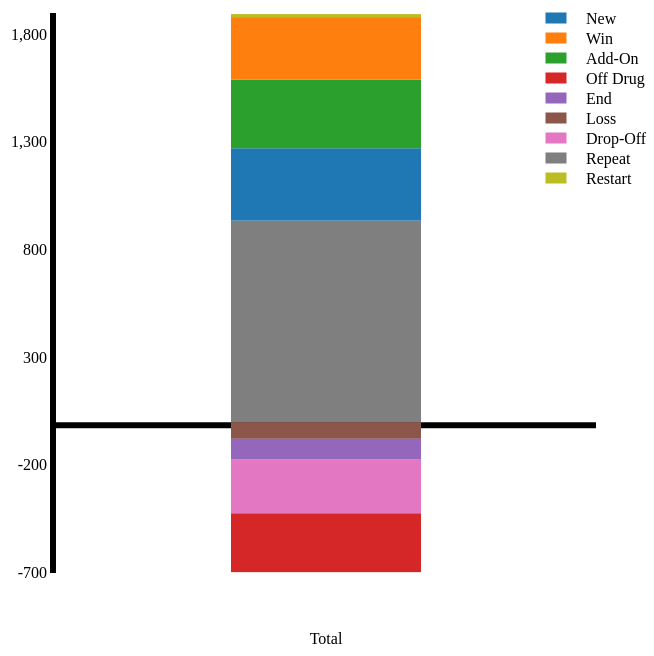
D3 v3 page, settled after 480 driven frames (8 s of simulated time); the page loaded 1 data file(s).


// ── js/alphacyn_sob_intotal.js
$(document).ready(function(){
	/**  chart  **/
    var w = 640;
    var h = 660;
    var barPadding = 350;
    var topSpacing = 20;
    var bottomSpacing = 80;
    var leftSpacing = 50;
    var rightSpacing = 50;
    var xScale, xAxis, yScale, yAsix;

	/**  data  **/
    var maximum = 0; // maximum in the data
	var minimum = 0; // minimum in the data
	var xRange = []; // x label
	var dataSet=[]; // parsed dataSet
    var component_array = [];

    var svg = d3.select("div#svg")
            .append("svg")
            .attr("width", w)
            .attr("height", h);

	var color = d3.scale.category10();
	var legend;

	d3.tsv("data/localDENovartis_Apps_SoB-12_BETACYN_Total.txt", function(error, data) {

		// get x label
		for(var name in data[0]){
			xRange.push(name);
		}	
		xRange.splice(0,1);// get rid of name
		//console.log(xRange);
	   
		
		// get components name
		for(key in data){
			component_array.push(data[key].Components);
		}


		drawLegends();
		updateDataSet();

		xScale = d3.scale.ordinal()
			    .domain(xRange)
			    .rangeRoundBands([0,w-leftSpacing-rightSpacing]);


	    xAxis = d3.svg.axis()
	                  .scale(xScale)
	                  .orient("bottom");



	    minimum = Math.floor(minimum/100)*100;
	    maximum = Math.ceil(maximum/100)*100;
		yScale = d3.scale.linear()
			    .domain([minimum,maximum])
			    .range([h-topSpacing-bottomSpacing,0]);
	    yAxis = d3.svg.axis()
				    .scale(yScale)
				    .tickValues(d3.range(minimum, maximum, 500))
				    .orient("left");

		 

		// draw axis
	    svg.append("g")
	    	.attr("class", "axis xAxis")
	    	.attr("transform", "translate("+leftSpacing+"," + (h-bottomSpacing-(h-topSpacing-bottomSpacing-yScale(0))) + ")")
	    	.transition()
		    .duration(500)
	    	.call(xAxis)
	    	.selectAll("text")
		    .attr("y", 180);


	   	svg.append("g")
		    .attr("class","axis yAxis")
		    .attr("transform", "translate(" + leftSpacing + ","+topSpacing+")")
		    .transition()
		    .duration(500)
		    .call(yAxis);


		drawRect();
		tooltip();


		function updateDataSet(){
			// check which legends being selected
			var selectedLegends = [];
			legend.selectAll("rect").each(function(d,i){
				if($(this).attr("fill")!="white")
					selectedLegends.push(d);
			});
			//console.log(selectedLegends);

		    var dataObject=[];
		    var totalPositive = 0;
	    	var totalNegative = 0;
		    maximum = minimum = 0;
		    dataSet=[];
			for(var i=0; i<xRange.length; i++){
				for(var j = 0; j<data.length; j++){
					for(var n = 0;n<selectedLegends.length;n++){
						if(data[j]["Components"]==selectedLegends[n]){
							if(Number(data[j][xRange[i]])>=0)
								totalPositive = totalPositive+Number(data[j][xRange[i]]);
							else
								totalNegative = totalNegative+Number(data[j][xRange[i]]);

							dataObject.push({"name":data[j]["Components"],"number":Number(data[j][xRange[i]])});
						}
							
					}				
				}
				// sort data
				dataObject.sort(function(a,b){
					// descending
					return b.number-a.number;
				})

				if(totalPositive>maximum){
					maximum = totalPositive;
				}
				if(totalNegative<minimum){
					minimum = totalNegative;
				}
				totalPositive=0
				totalNegative=0;
				//console.log(dataObject);
				//dataSet[data[i]["Market Segments"]] = dataObject;
				
				dataSet.push({"date":xRange[i],"values":dataObject});
				dataObject = [];			
			}
			minimum = Math.floor(minimum/100)*100;
		    maximum = Math.ceil(maximum/100)*100;
		    //console.log(maximum +" "+ minimum);
			//console.log(newDataSet)
		}


		function drawLegends(){
			legend = svg.selectAll("g.legend")
							.data(component_array)
							.enter()
							.append("g")
							.attr("class","legend");
			legend.append("rect")
					.attr("stroke",function(d,i){
						return color(d);
					})
					.attr("fill",function(d,i){
						return color(d);
					})
					.attr("x",w-100)
					.attr("y",function(d,i){
						return topSpacing+20*i;
					})
					.attr("width",20)
					.attr("height",10)
					.on("click",function(d){
						var thisColor = color(d);
						if($(this).attr("fill")=="white"){
							$(this).attr("fill",thisColor);
						}
						else{
							$(this).attr("fill","white");
						}
						svg.select("g.item").remove();
						updateDataSet();
						drawRect();
						tooltip();
					});

			legend.append("text")
					.attr("x",w-60)
					.attr("y",function(d,i){
						return topSpacing+20*i;
					})
					.attr("dominant-baseline","hanging")
					.text(function(d,i){
						return d;
					})
		}

		function drawRect(){

			// change the y axis
		    //console.log(minimum+"  "+maximum);
		    yScale = d3.scale.linear()
			    .domain([minimum,maximum])
			    .range([h-topSpacing-bottomSpacing,0]);
	     	yAxis = d3.svg.axis()
				    .scale(yScale)
				    .tickValues(d3.range(minimum, maximum, 500))
				    .orient("left");

			svg.select("g.axis.yAxis") 
			 	.transition()
	            .duration(500)
	            .call(yAxis);


	        svg.select("g.axis.xAxis")
	        .transition()
		    .duration(500)
	    	.attr("transform", "translate("+leftSpacing+"," + (h-bottomSpacing-(h-topSpacing-bottomSpacing-yScale(0))) + ")")
	    	.call(xAxis)
	    	.selectAll("text")
		    .attr("y", h-topSpacing-(h-bottomSpacing-(h-topSpacing-bottomSpacing-yScale(0))));




			var rectSet = svg.selectAll("g.item")
							.data(dataSet)
							.enter()
			   				.append("g")
			   				.attr("class","item");

			var rectWidth = (w-leftSpacing-rightSpacing)/dataSet.length-barPadding;
			
			var rect = rectSet.selectAll("rect")
								.data(dataSet[0].values)
								.enter()
								.append("rect");

			rect.attr("height",0)
				.attr("y", function(d,i) {
			   		var totalY = 0;
			   		var rectY = 0;
			   		var heightFromZeroToBottom = h-topSpacing-bottomSpacing-yScale(0);
			   		if(d.number>=0){
			   			for(var m = 0;m<i;m++){
			   				if(rect.data()[m].number>0)
					   			totalY = totalY + h-topSpacing-bottomSpacing-yScale(rect.data()[m].number) - heightFromZeroToBottom; 
					   		else
					   			totalY = totalY + 0;
				   		}
				   		rectY = (h-bottomSpacing-(h-topSpacing-bottomSpacing-yScale(0))) - totalY;
				        return rectY;
			   		}
			   		else if(d.number<0){
			   			for(var m = 0;m<i;m++){
			   				if(rect.data()[m].number<0)
					   			totalY = totalY + h-topSpacing-bottomSpacing-yScale(rect.data()[m].number*(-1)) - heightFromZeroToBottom; 
					   		else
					   			totalY = totalY + 0;
				   		}
				   		rectY = (h-bottomSpacing-(h-topSpacing-bottomSpacing-yScale(0))) + totalY;
				        return rectY;
			   		} 
			   })
			   .transition()
			   .duration(function(d){
			   		// var height = h-topSpacing-bottomSpacing-yScale(d.values[j].number);
			   		// return height+50;
			   		var heightFromZeroToBottom = h-topSpacing-bottomSpacing-yScale(0);
			   		if(d.number>0)
			   			return h-topSpacing-bottomSpacing-yScale(d.number) - heightFromZeroToBottom +100; 
			   		else if(d.number<0)
			   			return h-topSpacing-bottomSpacing-yScale(d.number*(-1)) - heightFromZeroToBottom +100; 
			   		else
			   			return 0;
			   })
			   .ease("swing")
			   .delay(function(d,i){
			   		var total = 0;
			   		// for(var m = 0;m<j;m++){
			   		// 	total = total + (h-topSpacing-bottomSpacing-yScale(d.values[m].number))+50;
			   		// }
			     //    return total;
			        var heightFromZeroToBottom = h-topSpacing-bottomSpacing-yScale(0);
			   		if(d.number>0){
			   			for(var m = 0;m<i;m++){
			   				if(rect.data()[m].number>0)
				   				total = total + h-topSpacing-bottomSpacing-yScale(rect.data()[m].number) - heightFromZeroToBottom +100;
				   		}
				        return total;
			   		} 
			   		else if(d.number<0){
			   			for(var m = 0;m<i;m++){
			   				if(rect.data()[m].number<0)
				   				total = total + h-topSpacing-bottomSpacing-yScale(rect.data()[m].number*(-1)) - heightFromZeroToBottom +100;
				   		}
				        return total;
			   		} 
			   		else
			   			return 0;
			   })
				.attr("fill", function(d,i){
			   		return color(d.name);
			    })
				.attr("x", function(d,i){
			   		return leftSpacing+barPadding/2;
			    })
			    .attr("y", function(d,i){
			    	var totalY = 0;
			   		var rectY = 0;
			   		var heightFromZeroToBottom = h-topSpacing-bottomSpacing-yScale(0);
			   		if(d.number>=0){
			   			for(var m = 0;m<=i;m++){
			   				if(rect.data()[m].number>0)
					   			totalY = totalY + h-topSpacing-bottomSpacing-yScale(rect.data()[m].number) - heightFromZeroToBottom; 
					   		else
					   			totalY = totalY + 0;
				   		}
				   		rectY = (h-bottomSpacing-(h-topSpacing-bottomSpacing-yScale(0))) - totalY;
				        return rectY;
			   		}
			   		else if(d.number<0){
			   			for(var m = 0;m<i;m++){
			   				if(rect.data()[m].number<0)
					   			totalY = totalY + h-topSpacing-bottomSpacing-yScale(rect.data()[m].number*(-1)) - heightFromZeroToBottom; 
					   		else
					   			totalY = totalY + 0;
				   		}
				   		rectY = (h-bottomSpacing-(h-topSpacing-bottomSpacing-yScale(0))) + totalY;
				        return rectY;
			   		}
			    })
			    .attr("width", function(d,i){
			   		return rectWidth;
			    })
			    .attr("height",function(d,i){
			    	var heightFromZeroToBottom = h-topSpacing-bottomSpacing-yScale(0);
			   		if(d.number>0)
			   			return h-topSpacing-bottomSpacing-yScale(d.number) - heightFromZeroToBottom; 
			   		else if(d.number<0)
			   			return h-topSpacing-bottomSpacing-yScale(d.number*(-1)) - heightFromZeroToBottom; 
			   		else
			   			return 0;
			    });


		    

		}


		// tooltip
		function tooltip(){
			var tooltip = d3.select("body")
					.append("div")
					.attr("class","tooltip")
					.style("opacity",0.0);

			tooltip.html("<table><tbody></tbody></table>");
			var tooltipSelect = $("div.tooltip tbody");	
			
			svg.selectAll("g.item").selectAll("rect").on("mouseover",function(d){
					//console.log(index);
					tooltipSelect.html("");
					tooltipSelect.append("<tr><td>"+dataSet[0].date+"</td></tr>");
					var posstiveArray = [];
					var negativeArray = [];
					for(var i=0;i<dataSet[0].values.length;i++){
						if(dataSet[0].values[i].number>0)
							posstiveArray.push(dataSet[0].values[i]);
						else
							negativeArray.push(dataSet[0].values[i]);
					}
					
					for(var i=posstiveArray.length-1;i>=0;i--){
						//console.log(posstiveArray[i])
						tooltipSelect.append("<tr><td><span class='color' style='background-color:"+color(posstiveArray[i].name)+"'></span><span>"+ posstiveArray[i].name +"</span></td><td class='value'>"+posstiveArray[i].number+"</td></tr>");
					}
					for(var i=0;i<negativeArray.length;i++){
						//console.log(posstiveArray[i])
						tooltipSelect.append("<tr><td><span class='color' style='background-color:"+color(negativeArray[i].name)+"'></span><span>"+ negativeArray[i].name +"</span></td><td class='value'>"+negativeArray[i].number+"</td></tr>");
					}
						
					tooltip.style("left", (d3.event.pageX) + "px")
						.style("top", (d3.event.pageY + 20) + "px")
						.style("opacity",1.0);
				})
				.on("mousemove",function(d){
					tooltip.style("left", (d3.event.pageX) + "px")
							.style("top", (d3.event.pageY + 20) + "px");
				})
				.on("mouseout",function(d){			
					tooltip.style("opacity",0.0);
				});
		}


    
	});

	

	

	// import data from txt
	$.ajax({
        url : "data/localDENovartis_Apps_SoB-12_BETACYN_Total.txt",
        //dataType: "text",
        success : function (data) {
        	var html="";
            var tr = data.split("\n");
            for(var i = 0;i<tr.length;i++){
            	var td = tr[i].split("\t");
            	// table head
            	if(i==0){
            		for(var j = 0; j< td.length;j++){
	            		html = html+"<th>"+td[j]+"</th>";
	            	}
	            	$("table thead").append("<tr>"+html+"</tr>");
            	}
            	// table data
            	else{
            		for(var j = 0; j< td.length;j++){
	            		html = html+"<td>"+td[j]+"</td>";
	            	}
	            	$("table tbody").append("<tr>"+html+"</tr>");
	            	}
            	html = "";
            }

        }
    });
  
});

### data: data/localDENovartis_Apps_SoB-12_BETACYN_Total.txt
Components	Total
New	336
Win	290
Add-On	319
Off Drug	-273
End	-94
Loss	-77
Drop-Off	-252
Repeat	936
Restart	14